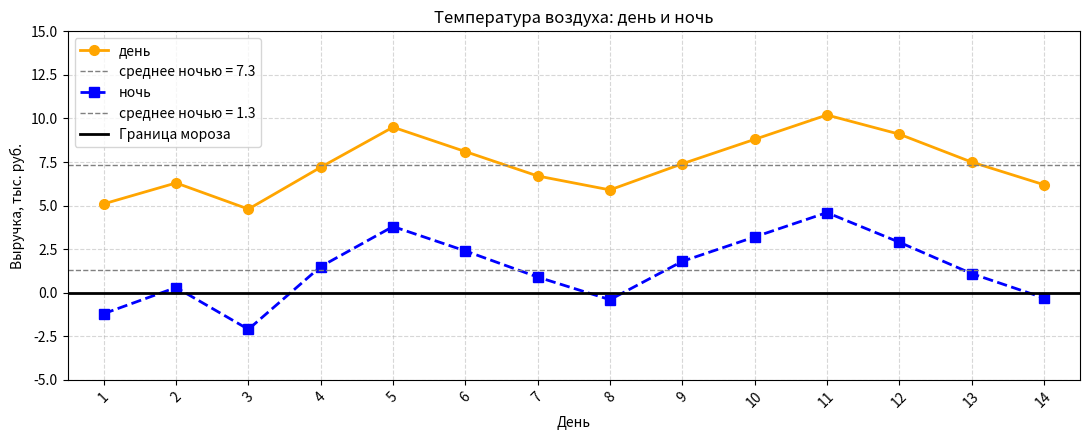
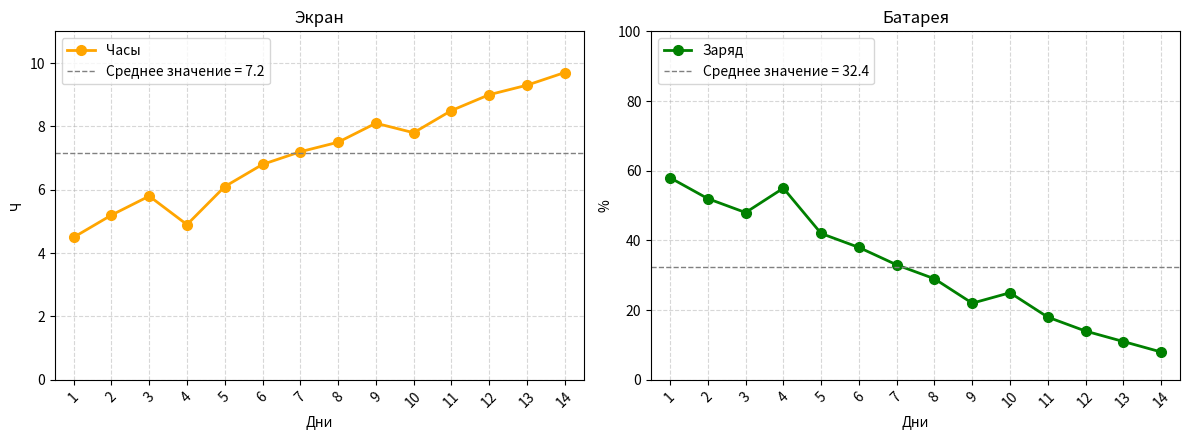
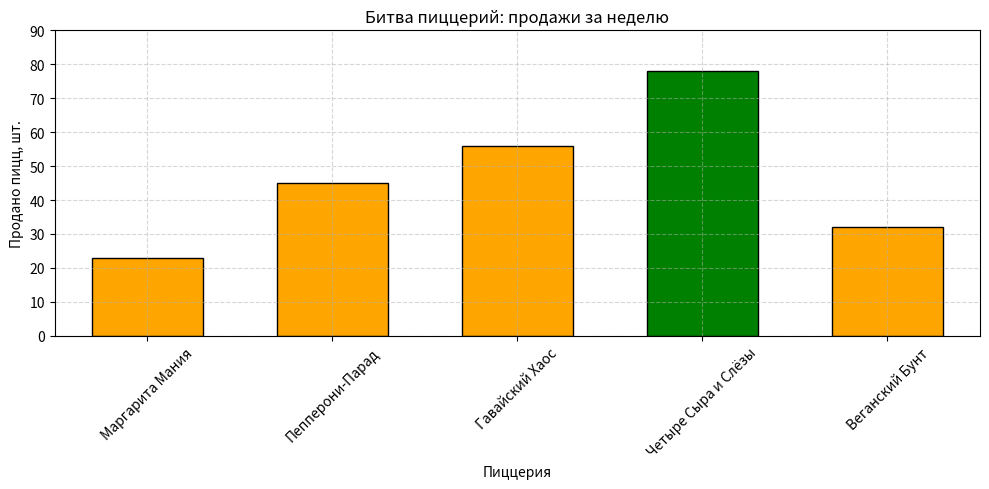
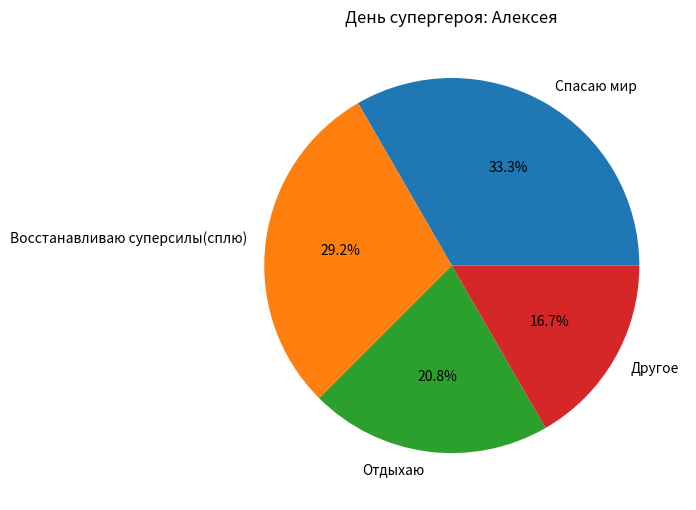
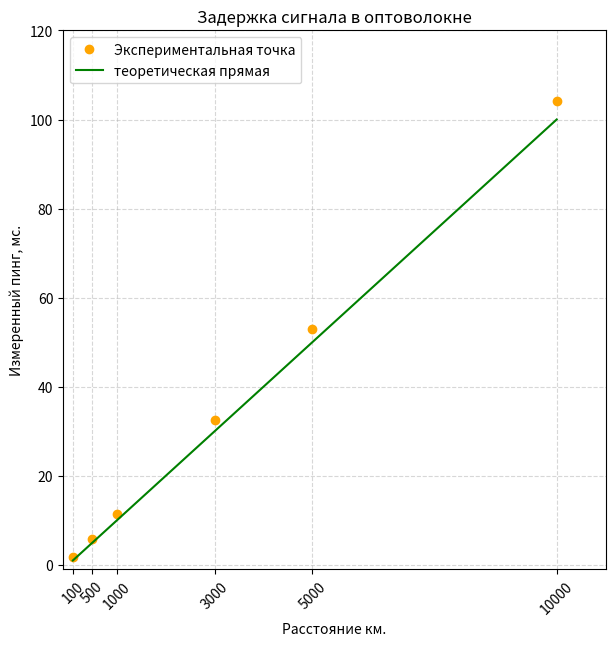

Here is the Python script that generated these plots, in order:
import matplotlib.pyplot as plt
import numpy as np

days = ["1", "2", "3", "4", "5", "6", "7", "8", "9", "10", "11", "12", "13", "14"]
temp_day = np.array(
    [5.1, 6.3, 4.8, 7.2, 9.5, 8.1, 6.7, 5.9, 7.4, 8.8, 10.2, 9.1, 7.5, 6.2]
)
temp_night = np.array(
    [-1.2, 0.3, -2.1, 1.5, 3.8, 2.4, 0.9, -0.4, 1.8, 3.2, 4.6, 2.9, 1.1, -0.3]
)
x = np.arange(len(days))
mean_rev_day = temp_day.mean()
mean_rev_night = temp_night.mean()

print(f"Всего ночей, где температура < 0: {np.sum(temp_night < 0)}")

fig, ax = plt.subplots(figsize=(11, 4.5))

ax.plot(
    x, temp_day, marker="o", color="orange", linewidth=2, markersize=7, label="день"
)
ax.axhline(
    mean_rev_day,
    color="gray",
    linestyle="--",
    linewidth=1,
    label=f"среднее ночью = {mean_rev_day:.1f}",
)

ax.plot(
    x,
    temp_night,
    marker="s",
    linestyle="--",
    color="blue",
    linewidth=2,
    markersize=7,
    label="ночь",
)
ax.axhline(
    mean_rev_night,
    color="gray",
    linestyle="--",
    linewidth=1,
    label=f"среднее ночью = {mean_rev_night:.1f}",
)

ax.axhline(y=0, color="black", linewidth=2, label="Граница мороза")

ax.set_title("Температура воздуха: день и ночь")
ax.set_xlabel("День")
ax.set_ylabel("Выручка, тыс. руб.")
ax.set_xlim(-0.5, 13.5)
ax.set_ylim(-5, 15)
ax.set_xticks(x)
ax.set_xticklabels(days, rotation=45)
ax.grid(True, linestyle="--", alpha=0.5)
ax.legend(loc="upper left")
np.sum(temp_night < 0)

fig.tight_layout()
fig.savefig("weather.png", dpi=150)
plt.show()

import matplotlib.pyplot as plt
import numpy as np

days = ["1", "2", "3", "4", "5", "6", "7", "8", "9", "10", "11", "12", "13", "14"]
screen = np.array(
    [4.5, 5.2, 5.8, 4.9, 6.1, 6.8, 7.2, 7.5, 8.1, 7.8, 8.5, 9.0, 9.3, 9.7]
)
battery = np.array([58, 52, 48, 55, 42, 38, 33, 29, 22, 25, 18, 14, 11, 8])
x = np.arange(len(days))
mean_screen = screen.mean()
mean_battery = battery.mean()

fig, axes = plt.subplots(1, 2, figsize=(12, 4.5))


axes[0].plot(
    x, screen, marker="o", color="orange", linewidth=2, markersize=7, label="Часы"
)

axes[0].axhline(
    mean_screen,
    color="gray",
    linestyle="--",
    linewidth=1,
    label=f"Среднее значение = {mean_screen:.1f}",
)

axes[1].plot(
    x, battery, marker="o", color="green", linewidth=2, markersize=7, label="Заряд"
)

axes[1].axhline(
    mean_battery,
    color="gray",
    linestyle="--",
    linewidth=1,
    label=f"Среднее значение = {mean_battery:.1f}",
)


axes[0].set_title("Экран")
axes[1].set_title("Батарея")

axes[0].set_xlabel("Дни")
axes[1].set_xlabel("Дни")

axes[0].set_ylabel("Ч")
axes[1].set_ylabel("%")

axes[0].set_xlim(-0.5, 13.5)
axes[1].set_xlim(-0.5, 13.5)

axes[0].set_ylim(0, 11)
axes[1].set_ylim(0, 100)

axes[0].set_xticks(x)
axes[0].set_xticklabels(days, rotation=45)
axes[1].set_xticks(x)
axes[1].set_xticklabels(days, rotation=45)

axes[0].grid(True, linestyle="--", alpha=0.5)
axes[1].grid(True, linestyle="--", alpha=0.5)
axes[0].legend(loc="upper left")
axes[1].legend(loc="upper left")

fig.tight_layout()
fig.savefig("phone.png", dpi=150)
plt.show()

import matplotlib.pyplot as plt
import numpy as np

names = [
    "Маргарита Мания",
    "Пепперони-Парад",
    "Гавайский Хаос",
    "Четыре Сыра и Слёзы",
    "Веганский Бунт",
]
sales = [23, 45, 56, 78, 32]
x = np.arange(len(names))
goooal_pobeda_goida_win = np.argmax(sales)

fig, ax = plt.subplots(figsize=(10, 5))

colors = ["orange"] * len(names)
colors[goooal_pobeda_goida_win] = "green"

ax.bar(x, sales, width=0.6, color=colors, edgecolor="black")

ax.set_title("Битва пиццерий: продажи за неделю")

ax.set_xlabel("Пиццерия")

ax.set_ylabel("Продано пицц, шт.")

ax.set_xlim(-0.5, 4.5)

ax.set_ylim(0, 90)

ax.set_xticks(x)
ax.set_xticklabels(names, rotation=45)


ax.grid(True, linestyle="--", alpha=0.5)

fig.tight_layout()
fig.savefig("pizzeria.png", dpi=150)
plt.show()

import matplotlib.pyplot as plt
import numpy as np

labels = ["Спасаю мир", "Восстанавливаю суперсилы(сплю)", "Отдыхаю", "Другое"]
clock = [8, 7, 5, 4]
fig, ax = plt.subplots(figsize=(7, 7))

ax.pie(clock, labels=labels, autopct="%1.1f%%")

ax.set_title("День супергероя: Алексея")


fig.tight_layout()
fig.savefig("superhero.png", dpi=150)
plt.show()

import matplotlib.pyplot as plt
import numpy as np

v = 300000 / 1.5
dist = [100, 500, 1000, 3000, 5000, 10000]
ping = [1.8, 5.9, 11.5, 32.5, 53.0, 104.2]
teoretical_ping = [(2 * d / v) * 1000 for d in dist]

fig, ax = plt.subplots(figsize=(7, 7))

ax.plot(
    dist,
    ping,
    marker="o",
    linestyle="None",
    color="orange",
    label="Экспериментальная точка",
)
ax.plot(
    dist, teoretical_ping, linestyle="-", color="green", label="теоретическая прямая"
)

ax.set_title("Задержка сигнала в оптоволокне")
ax.set_xlabel("Расстояние км.")
ax.set_ylabel("Измеренный пинг, мс.")
ax.set_xlim(-100, 11000)
ax.set_ylim(-1, 120)
ax.set_xticks(dist)
ax.set_xticklabels(dist, rotation=45)
ax.grid(True, linestyle="--", alpha=0.5)
ax.legend(loc="upper left")

fig.savefig("ping_test.png", dpi=150)
plt.show()
print("Ya 200")
